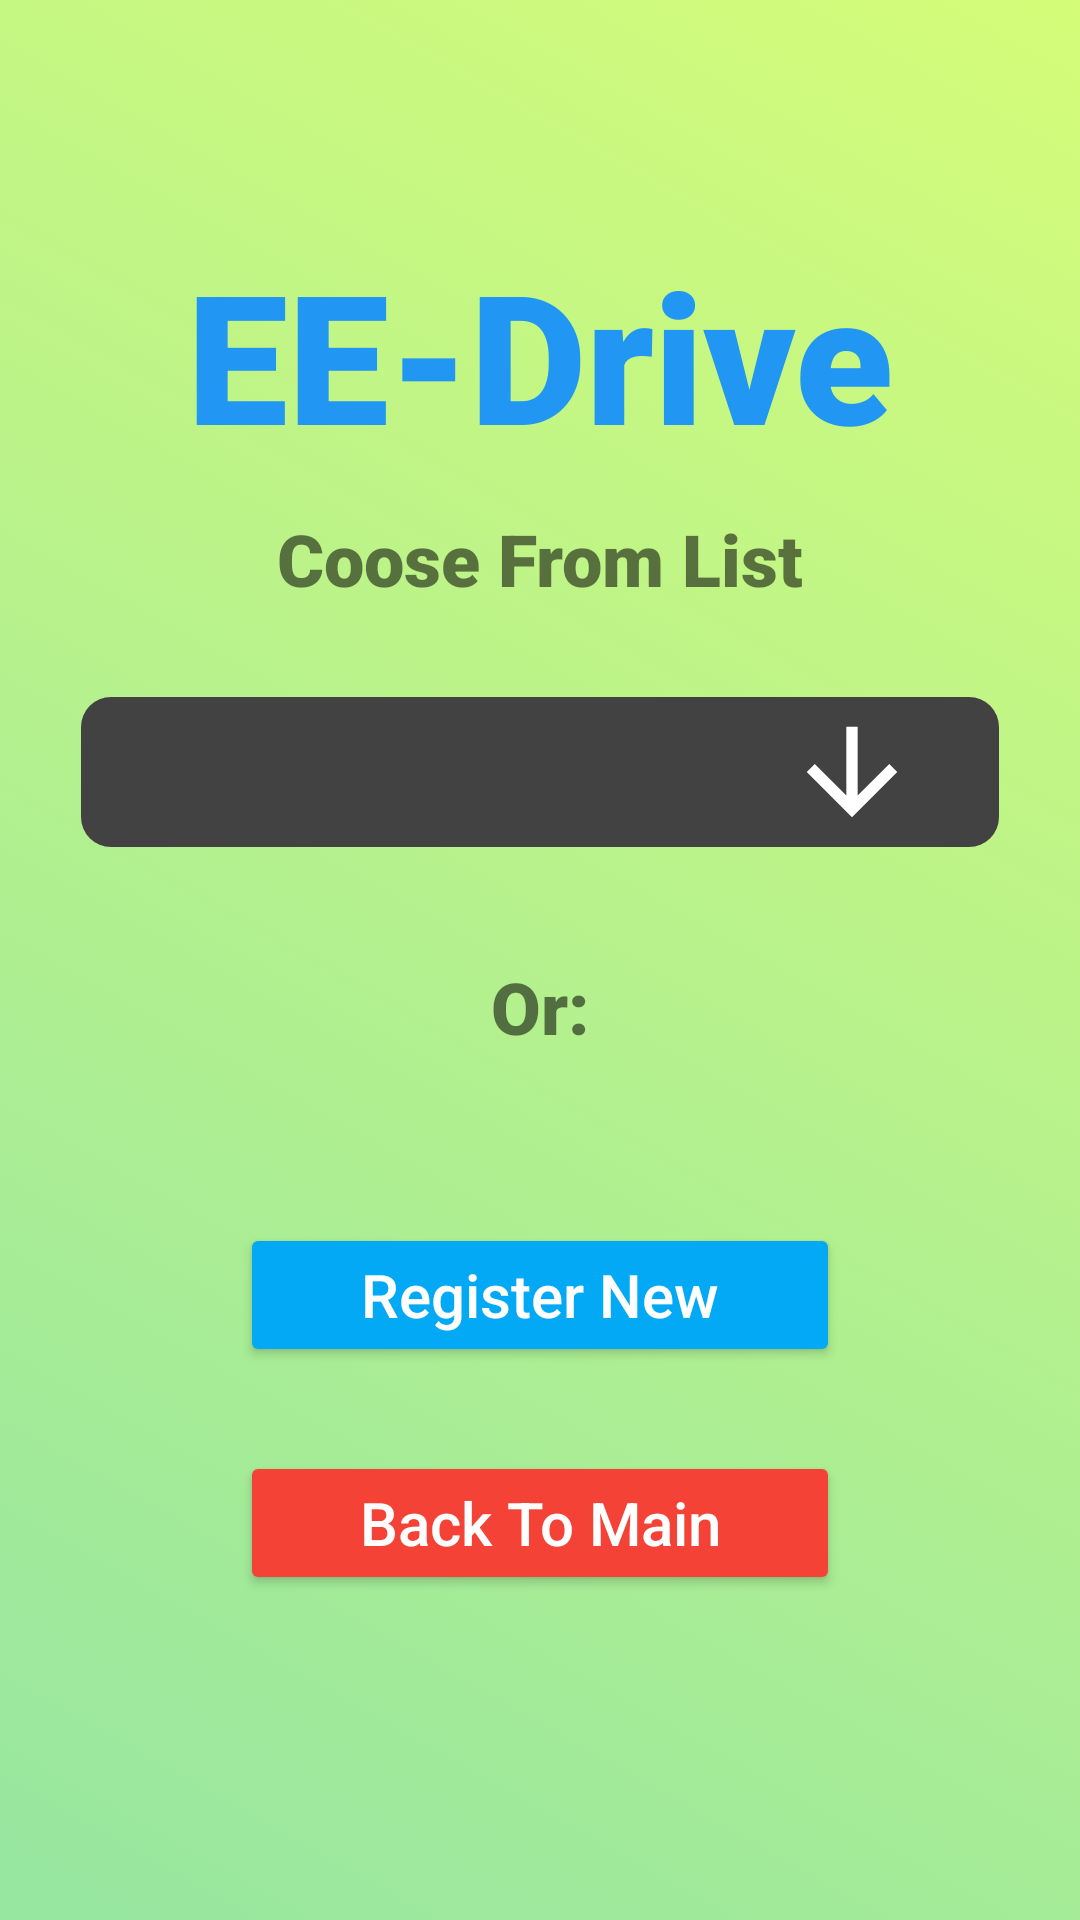

Layout XML and referenced resources for this Android screen:
<!-- AndroidManifest.xml: application theme Theme.EEDriveClient -->
<!-- res/layout/activity_change_car.xml -->
<?xml version="1.0" encoding="utf-8"?>
<androidx.constraintlayout.widget.ConstraintLayout xmlns:android="http://schemas.android.com/apk/res/android"
    xmlns:app="http://schemas.android.com/apk/res-auto"
    xmlns:tools="http://schemas.android.com/tools"
    android:layout_width="match_parent"
    android:layout_height="match_parent"
    android:background="@drawable/gradiant_background"

    tools:context=".View.ChangeCarActivity">

    <Button
        android:id="@+id/change_btn_manual"
        android:layout_width="200dp"
        android:layout_height="wrap_content"
        android:layout_marginTop="56dp"
        android:layout_marginBottom="28dp"
        android:text="Register New"
        android:textAllCaps="false"
        android:textColor="#FFFFFF"
        android:textSize="20sp"
        app:backgroundTint="#03A9F4"
        app:layout_constraintBottom_toTopOf="@+id/change_btn_back"
        app:layout_constraintEnd_toEndOf="parent"
        app:layout_constraintStart_toStartOf="parent"
        app:layout_constraintTop_toBottomOf="@+id/change_or_text" />

    <Button
        android:id="@+id/change_btn_back"
        android:layout_width="200dp"
        android:layout_height="wrap_content"
        android:layout_marginTop="28dp"
        android:text="Back To Main"
        android:textAllCaps="false"
        android:textColor="#FFFFFF"
        android:textSize="20sp"
        app:backgroundTint="#F44336"
        app:layout_constraintEnd_toEndOf="parent"
        app:layout_constraintStart_toStartOf="parent"
        app:layout_constraintTop_toBottomOf="@+id/change_btn_manual" />

    <TextView
        android:id="@+id/change_title_text"
        android:layout_width="wrap_content"
        android:layout_height="wrap_content"
        android:layout_marginTop="78dp"
        android:fontFamily="sans-serif-black"
        android:text="EE-Drive"
        android:textColor="#2196F3"
        android:textSize="60sp"
        app:layout_constraintEnd_toEndOf="parent"
        app:layout_constraintStart_toStartOf="parent"
        app:layout_constraintTop_toTopOf="parent" />

    <Spinner
        android:id="@+id/change_car_spinner"
        android:layout_width="0dp"
        android:layout_height="50dp"
        android:layout_marginStart="27dp"
        android:layout_marginTop="30dp"
        android:layout_marginEnd="27dp"
        android:layout_marginBottom="20dp"
        android:background="@drawable/spinner_style"
        app:layout_constraintBottom_toTopOf="@+id/change_or_text"
        app:layout_constraintEnd_toEndOf="parent"
        app:layout_constraintHorizontal_bias="1.0"
        app:layout_constraintStart_toStartOf="parent"
        app:layout_constraintTop_toBottomOf="@+id/driving_choose_text" />

    <TextView
        android:id="@+id/change_or_text"
        android:layout_width="wrap_content"
        android:layout_height="wrap_content"
        android:layout_marginTop="37dp"
        android:fontFamily="sans-serif-black"
        android:text="Or:"
        android:textSize="24sp"
        app:layout_constraintEnd_toEndOf="parent"
        app:layout_constraintStart_toStartOf="parent"
        app:layout_constraintTop_toBottomOf="@+id/change_car_spinner" />

    <TextView
        android:id="@+id/driving_choose_text"
        android:layout_width="wrap_content"
        android:layout_height="wrap_content"
        android:layout_marginTop="12dp"
        android:fontFamily="sans-serif-black"
        android:text="Coose From List"
        android:textSize="24sp"
        app:layout_constraintEnd_toEndOf="parent"
        app:layout_constraintStart_toStartOf="parent"
        app:layout_constraintTop_toBottomOf="@+id/change_title_text" />

</androidx.constraintlayout.widget.ConstraintLayout>
<!-- resources referenced by this layout -->
<resources>
  <!-- drawable gradiant_background (drawable) -->
  <?xml version="1.0" encoding="utf-8"?>
  <selector xmlns:android="http://schemas.android.com/apk/res/android">
  <item>
      <shape>
          <gradient android:angle="225"
              android:startColor="#d4fc79"
              android:endColor="#96e6a1"
              android:type="linear">
          </gradient>
      </shape>
  </item>
  </selector>
  <!-- drawable spinner_style (drawable) -->
  <?xml version="1.0" encoding="utf-8"?>
  <selector xmlns:android="http://schemas.android.com/apk/res/android">
  <item>
      <layer-list>
          <item>
              <shape android:shape="rectangle">
              <solid android:color="@color/cardview_dark_background"></solid>
                  <corners android:radius="10dp"></corners>
                  <padding android:right="10dp"></padding>
              </shape>
          </item>
          <item android:drawable="@drawable/down_icon_foreground" android:gravity="center|end"></item>
  
  
      </layer-list>
  </item>
  </selector>
  <style name="Theme.EEDriveClient" parent="Theme.MaterialComponents.DayNight.DarkActionBar">
          
          <item name="colorPrimary">@color/purple_500</item>
          <item name="colorPrimaryVariant">@color/purple_700</item>
          <item name="colorOnPrimary">@color/white</item>
          
          <item name="colorSecondary">@color/teal_200</item>
          <item name="colorSecondaryVariant">@color/teal_700</item>
          <item name="colorOnSecondary">@color/black</item>
          
          <item name="android:statusBarColor" tools:targetApi="l">?attr/colorPrimaryVariant</item>
          
      </style>
  <!-- drawable down_icon_foreground (drawable) -->
  <vector xmlns:android="http://schemas.android.com/apk/res/android"
      android:width="78dp"
      android:height="78dp"
      android:viewportWidth="108"
      android:viewportHeight="108"
      android:tint="#FFFFFF">
    <group android:scaleX="2.61"
        android:scaleY="2.61"
        android:translateX="22.68"
        android:translateY="22.68">
      <path
          android:fillColor="@android:color/white"
          android:pathData="M20,12l-1.41,-1.41L13,16.17V4h-2v12.17l-5.58,-5.59L4,12l8,8 8,-8z"/>
    </group>
  </vector>
  <color name="purple_500">#FF6200EE</color>
  <color name="purple_700">#FF3700B3</color>
  <color name="white">#FFFFFFFF</color>
  <color name="teal_200">#FF03DAC5</color>
  <color name="teal_700">#FF018786</color>
  <color name="black">#FF000000</color>
</resources>
